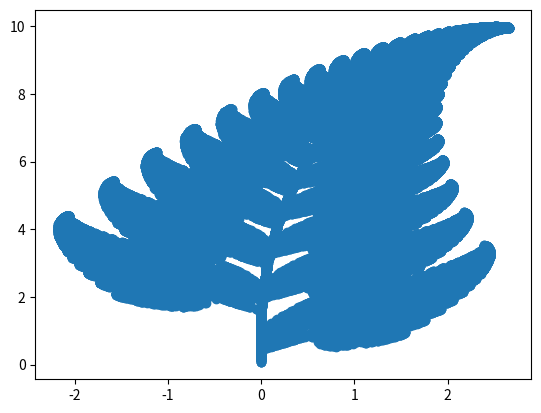

Recreate this plot in Python.
#!/usr/bin/env python3
# -*- coding: utf-8 -*-
"""
Created on Mon May 20 16:44:34 2019

@author: ankitgupta
"""

import random
from PIL import Image
 
 
class BarnsleyFern(object):
    def __init__(self, img_width, img_height, paint_color=(0, 150, 0),
                 bg_color=(255, 255, 255)):
        self.img_width, self.img_height = img_width, img_height
        self.paint_color = paint_color
        self.x, self.y = 0, 0
        self.age = 0
 
        self.fern = Image.new('RGB', (img_width, img_height), bg_color)
        self.pix = self.fern.load()
        self.pix[self.scale(0, 0)] = paint_color
 
    def scale(self, x, y):
        h = (x + 2.182)*(self.img_width - 1)/4.8378
        k = (9.9983 - y)*(self.img_height - 1)/9.9983
        return h, k
 
    def transform(self, x, y):
        rand = random.uniform(0, 100)
        if rand < 1:
            return 0, 0.16*y
        elif 1 <= rand < 86:
            return 0.85*x + 0.04*y, -0.04*x + 0.85*y + 1.6
        elif 86 <= rand < 93:
            return 0.2*x - 0.26*y, 0.23*x + 0.22*y + 1.6
        else:
            return -0.15*x + 0.28*y, 0.26*x + 0.24*y + 0.44
 
    def iterate(self, iterations):
        for _ in range(iterations):
            self.x, self.y = self.transform(self.x, self.y)
            self.pix[self.scale(self.x, self.y)] = self.paint_color
        self.age += iterations
 
fern = BarnsleyFern(500, 500)
fern.iterate(1000000)
fern.fern.show()


import numpy as np
from bisect import bisect_left

class IteratedFunctions:
    
    def __init__(self):
        """
        The object IFS can have multiple Linear Transformations with respective weights.
        X_n+1 = A* X_n + B. 
        where A--> Linear transformation
        B --> Linear translation
        
        """
        self.Transforms = []
        self.weights = []
        self.Translations = []
        self.Totalweight = 0
        self.CumProbWeight = [0]
        
    def add_transform(self, transform, weight = 0, translation = None):
        
        if (weight > 0):
            if (weight + self.Totalweight <= 1):
                
                self.Transforms.append(transform)
                self.Translations.append(translation)
                self.weights.append(weight)
                self.Totalweight += weight
                self.CumProbWeight.append(self.Totalweight)
                
    def choose_transform(self):
        """
        out of available transforms, choose a random transform to be applied. 
        """
        
        return self.Transforms(random.choice(range(len(self.Transforms))))
        
                
                
                

class Transform:
    def __init__(self):
        #defines the rgb coor
        self.r = random.random()
        self.g = random.random()
        self.b = random.random()
    
    def transform_colour(self, r, g, b):
        r = (self.r + r) / 2
        g = (self.g + g) / 2
        b = (self.b + b) / 2
        return r, g, b
    
    


class Barnsley() :
    def __init__(self):
        #super(Barnsley, self).__init__()
        
        self.IFS = IteratedFunctions()
        self.__CreateIFS__()
        self.allpoints = []
        
        
    def __CreateIFS__(self):
        #add 4 different transformations with respective probability
        self.IFS.add_transform(np.array([[0, 0], [0, 0.16]]), 
                               weight = 0.01, 
                               translation= np.array([0,0]))
        self.IFS.add_transform(np.array([[0.85, 0.04], [-0.04, 0.85]]), 
                               weight = 0.85,
                               translation= np.array([0,1.6]))
        self.IFS.add_transform(np.array([[0.2, -0.26], [0.23, 0.22]]), 
                               weight = 0.07, 
                               translation= np.array([0,1.6]))
        self.IFS.add_transform(np.array([[-0.15, 0.28], [0.26, 0.24]]), 
                               weight = 0.07, 
                               translation= np.array([0,0.44]))
        
        
        
    def transform(self, point):
        
        #generate a random number implyig the probability of selection. 
        #based on the probability, select the iterative function
        
        prob = random.uniform(0,1)
        #get the index for  the iterative function
        index = bisect_left(self.IFS.CumProbWeight, prob) - 1
        
        #print(prob,index)
        
        transformation = np.matmul(self.IFS.Transforms[index], point) + self.IFS.Translations[index]
        return transformation
    

    def iterate(self, iterations = 100):
        
        point = np.array([0,0])     #starting from origin
        
        for _ in range(iterations):
            point = self.transform(point)
            self.allpoints.append(point)
            
            
            
        
fern = Barnsley()
fern.iterate(100000)        

a = fern.allpoints
        
x =[]
y = []
for item in a:
    x.append(item[0])
    y.append(item[1])
    
import matplotlib.pyplot as plt
plt.scatter(x, y)
        
        
                
        
        
        
